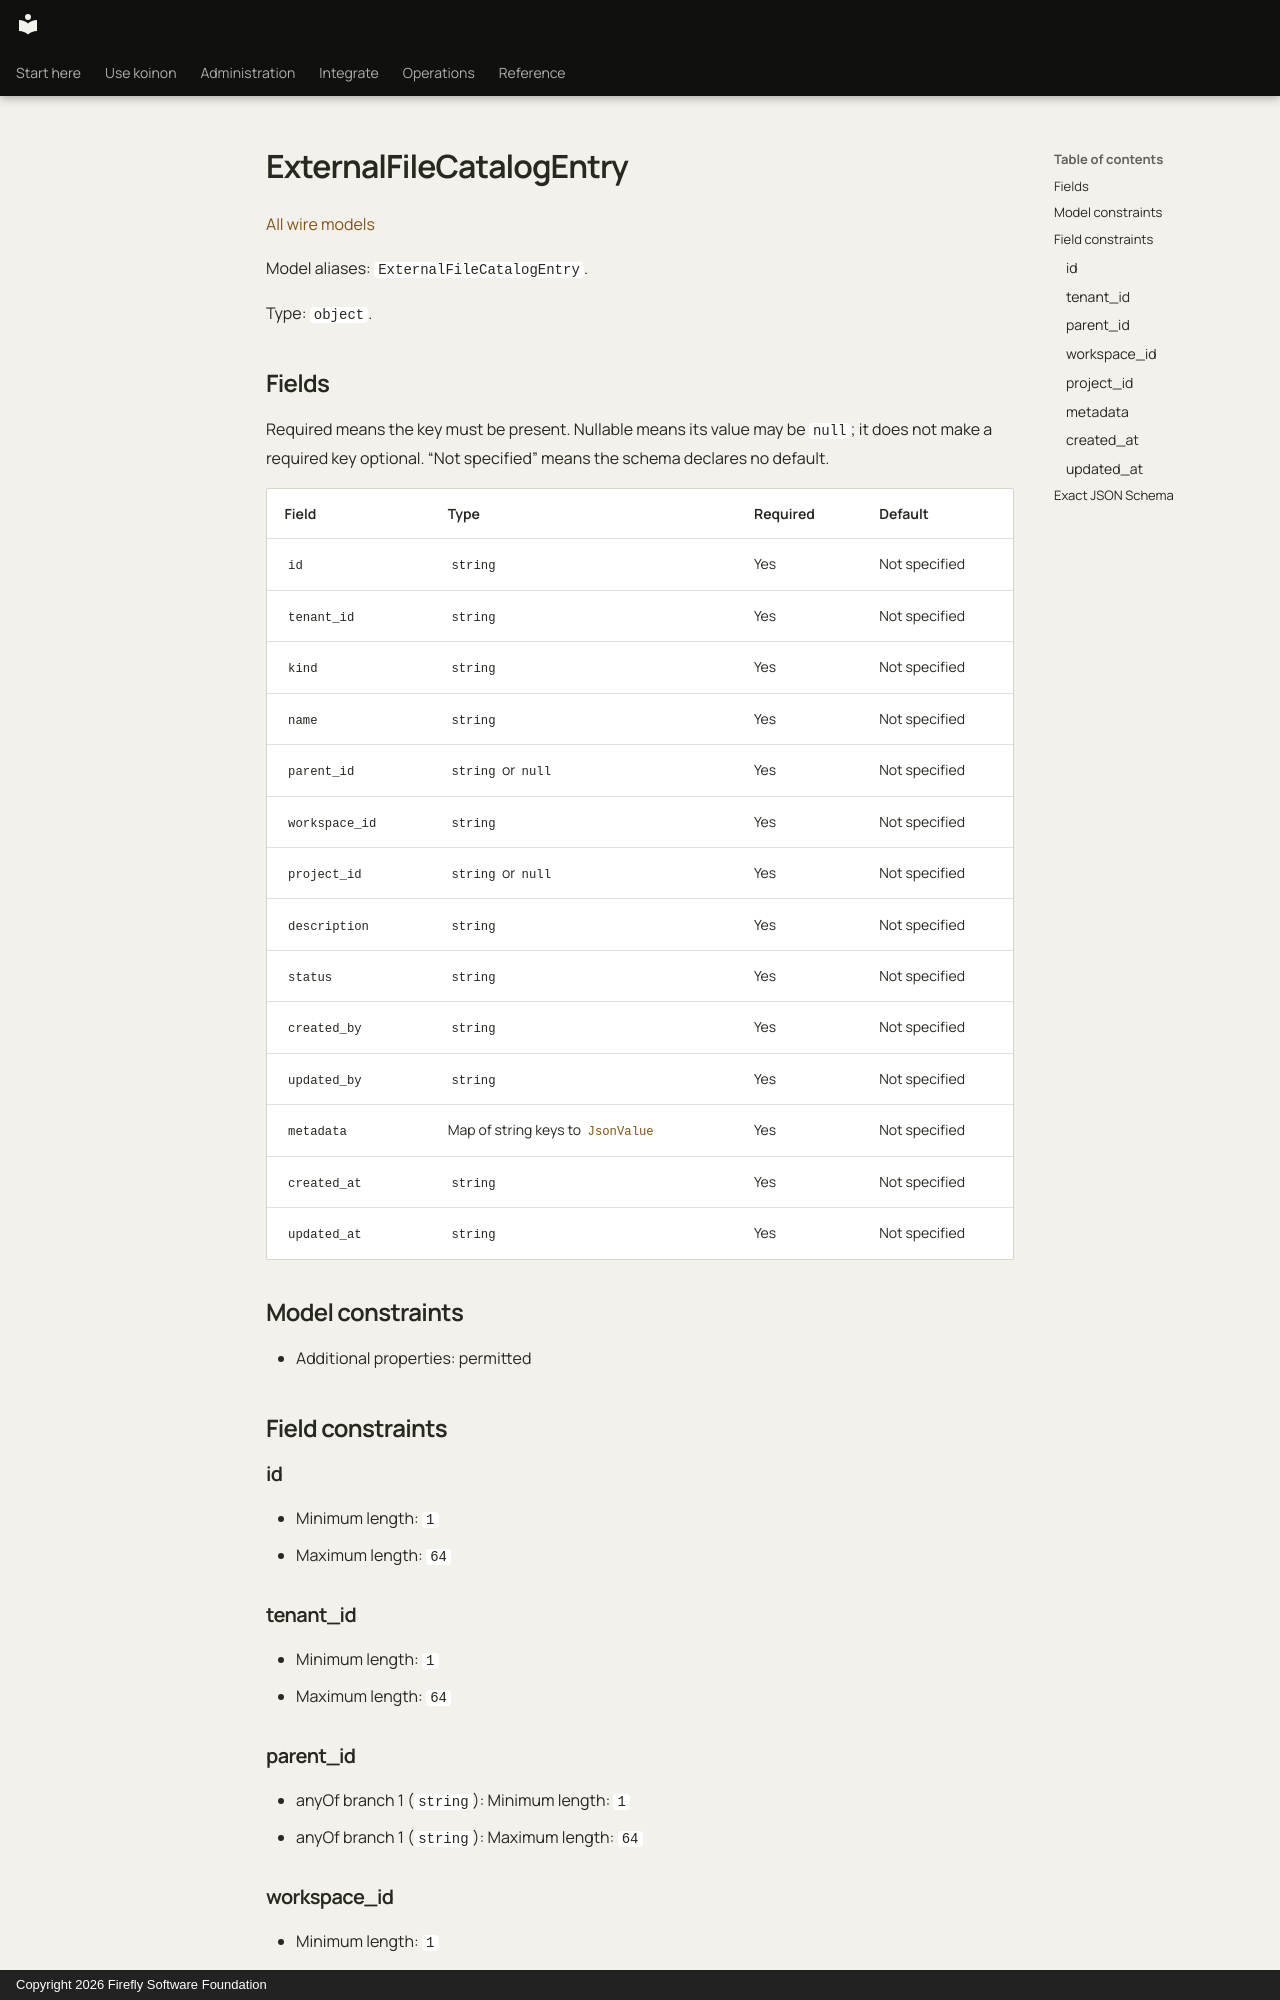

repository: fireflyframework/firefly-koinon · page: reference/models/externalfilecatalogentry/index.html · generator: mkdocs · copyright: Copyright 2026 Firefly Software Foundation

<!-- Copyright 2026 Firefly Software Foundation -->
<!-- SPDX-License-Identifier: Apache-2.0 -->

# ExternalFileCatalogEntry

[All wire models](index.md)

Model aliases: `ExternalFileCatalogEntry`.

Type: `object`.

## Fields

Required means the key must be present. Nullable means its value may be `null`; it does not make a required key optional. “Not specified” means the schema declares no default.

| Field | Type | Required | Default |
| --- | --- | --- | --- |
| `id` | `string` | Yes | Not specified |
| `tenant_id` | `string` | Yes | Not specified |
| `kind` | `string` | Yes | Not specified |
| `name` | `string` | Yes | Not specified |
| `parent_id` | `string` or `null` | Yes | Not specified |
| `workspace_id` | `string` | Yes | Not specified |
| `project_id` | `string` or `null` | Yes | Not specified |
| `description` | `string` | Yes | Not specified |
| `status` | `string` | Yes | Not specified |
| `created_by` | `string` | Yes | Not specified |
| `updated_by` | `string` | Yes | Not specified |
| `metadata` | Map of string keys to [`JsonValue`](jsonvalue.md) | Yes | Not specified |
| `created_at` | `string` | Yes | Not specified |
| `updated_at` | `string` | Yes | Not specified |

## Model constraints

- Additional properties: permitted

## Field constraints

### id

- Minimum length: `1`
- Maximum length: `64`

### tenant_id

- Minimum length: `1`
- Maximum length: `64`

### parent_id

- anyOf branch 1 (`string`): Minimum length: `1`
- anyOf branch 1 (`string`): Maximum length: `64`

### workspace_id

- Minimum length: `1`
- Maximum length: `64`
